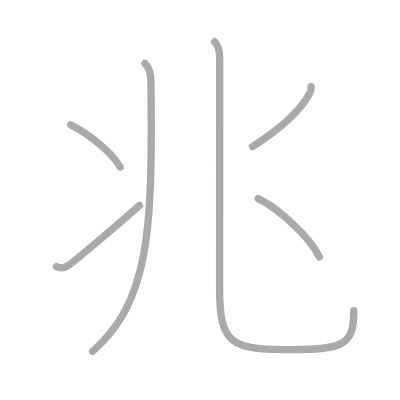
t = 0.00 s
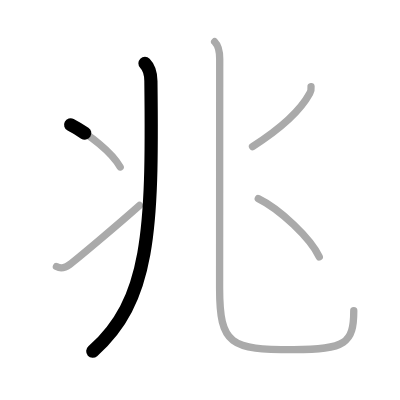
t = 1.25 s
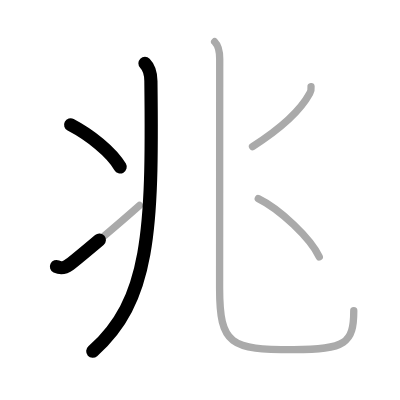
t = 2.50 s
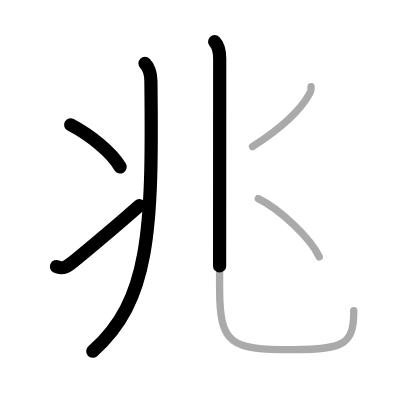
t = 3.50 s
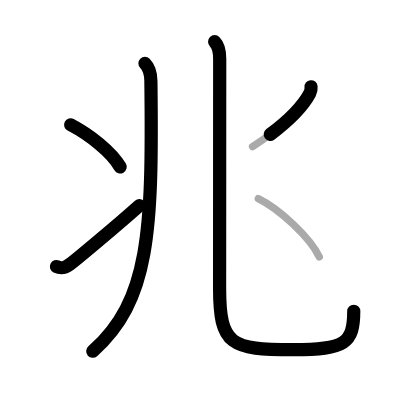
t = 4.75 s
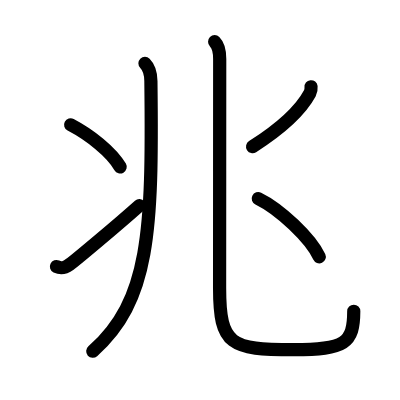
t = 6.00 s

The animated SVG that drew these frames (rendered in a browser with its animation timeline set to each time). Animation: 6 SMIL elements (animate=6); one cycle of 6.00 s.

<?xml version="1.0" standalone="no"?>
<!DOCTYPE svg PUBLIC "-//W3C//DTD SVG 1.1//EN"   "http://www.w3.org/Graphics/SVG/1.1/DTD/svg11.dtd">
<svg width="400px" height="400px"  version="1.1" xmlns="http://www.w3.org/2000/svg">
  <defs>
    <marker id="Triangle" viewBox="0 0 10 10" refX="0" refY="5" markerUnits="strokeWidth" markerWidth="3" style="stroke-opacity:0%;fill:#aaaaaa;" markerHeight="2" orient="auto">
      <path d="M 0 0 L 10 5 L 0 10 z" />
    </marker>
    
    <marker id="Arrow" viewBox="0 0 10 10" refX="5" refY="5" markerUnits="strokeWidth" markerWidth="1.8" style="stroke-opacity:0%;fill:#770000;" markerHeight="2" orient="auto">
      <path d="M 0 4 L 6 4 L 4 1 L 10 5 L 4 9 L 6 6 L 0 6 z" />
        <circle cx="5" cy="5" r="5" />
      </marker>
    
    <marker id="TriangleRed" viewBox="0 0 10 10" refX="0" refY="5" markerUnits="strokeWidth" markerWidth="3" style="stroke-opacity:0%;fill:#CC0000;" markerHeight="2" orient="auto">
      <path d="M 0 0 L 10 5 L 0 10 z" />
    </marker>
    
    <marker id="ArrowRed" viewBox="0 0 10 10" refX="5" refY="5" markerUnits="strokeWidth" markerWidth="1.8" style="stroke-opacity:0%;fill:#CC0000;" markerHeight="2" orient="auto">
      <path d="M 0 4 L 6 4 L 4 1 L 10 5 L 4 9 L 6 6 L 0 6 z" />
        <circle cx="5" cy="5" r="5" />
      </marker>
    
  </defs>
  
  <path style="fill:#ffffff; fill-opacity:100%; fill-rule:evenodd; stroke-width:0;" d="M 0 0 L 400px 0 L 400px 400px L 0 400px L 0 0" />

  <g transform="scale(3.6697247706422 3.6697247706422)">
<path style="fill:none; fill-opacity:0%; fill-rule:evenodd; stroke:#aaaaaa; stroke-opacity:100%; stroke-width: 1.5pt; stroke-linejoin:round; stroke-linecap:round;" d="M39.5 17.25c1.12 1.12 1.6 3 1.62 4.81c0.5 41.19-0.38 59.94-15.88 73.69"></path>
<path style="fill:none; fill-opacity:0%; fill-rule:evenodd; stroke:#aaaaaa; stroke-opacity:100%; stroke-width: 1.5pt; stroke-linejoin:round; stroke-linecap:round;" d="M19.25 34c5.25 2.75 11.12 7.38 13.5 11.5"></path>
<path style="fill:none; fill-opacity:0%; fill-rule:evenodd; stroke:#aaaaaa; stroke-opacity:100%; stroke-width: 1.5pt; stroke-linejoin:round; stroke-linecap:round;" d="M15.38 72.64c1.49 0.72 2.49 0.24 3.62-0.58C20.56 70.92 31.84 61.49 38 56"></path>
<path style="fill:none; fill-opacity:0%; fill-rule:evenodd; stroke:#aaaaaa; stroke-opacity:100%; stroke-width: 1.5pt; stroke-linejoin:round; stroke-linecap:round;" d="M58.49 11.37c1.2 1.2 1.38 2.84 1.38 4.68c0 9.95-0.03 56.89-0.03 62.45c0 15.62 3.04 16.78 20.17 16.78c14.12 0 16.39-1.78 16.39-10.62"></path>
<path style="fill:none; fill-opacity:0%; fill-rule:evenodd; stroke:#aaaaaa; stroke-opacity:100%; stroke-width: 1.5pt; stroke-linejoin:round; stroke-linecap:round;" d="M84.76 23.64c0.04 0.38-0.06 1.28-0.34 1.79c-2.05 3.81-7.05 9.06-15.61 14.53"></path>
<path style="fill:none; fill-opacity:0%; fill-rule:evenodd; stroke:#aaaaaa; stroke-opacity:100%; stroke-width: 1.5pt; stroke-linejoin:round; stroke-linecap:round;" d="M70.38 54.12C76.24 56.97 84.62 64.88 87 70"></path>

<path style="fill:none; fill-opacity:0%; fill-rule:evenodd; stroke:#000000; stroke-opacity:100%; stroke-width: 2.7pt; stroke-linejoin:round; stroke-linecap:round;" d="M39.5 17.25c1.12 1.12 1.6 3 1.62 4.81c0.5 41.19-0.38 59.94-15.88 73.69" pathLength="100" stroke-dashoffset="100" stroke-dasharray="100 105"><animate id="dashAnim1" attributeName="stroke-dashoffset" from="100" to="0" dur="1s" calcMode="linear" fill="freeze"/></path>
<path style="fill:none; fill-opacity:0%; fill-rule:evenodd; stroke:#000000; stroke-opacity:100%; stroke-width: 2.7pt; stroke-linejoin:round; stroke-linecap:round;" d="M19.25 34c5.25 2.75 11.12 7.38 13.5 11.5" pathLength="100" stroke-dashoffset="100" stroke-dasharray="100 105"><animate id="dashAnim2" attributeName="stroke-dashoffset" from="100" to="0" dur="1s" calcMode="linear" begin="dashAnim1.end" fill="freeze"/></path>
<path style="fill:none; fill-opacity:0%; fill-rule:evenodd; stroke:#000000; stroke-opacity:100%; stroke-width: 2.7pt; stroke-linejoin:round; stroke-linecap:round;" d="M15.38 72.64c1.49 0.72 2.49 0.24 3.62-0.58C20.56 70.92 31.84 61.49 38 56" pathLength="100" stroke-dashoffset="100" stroke-dasharray="100 105"><animate id="dashAnim3" attributeName="stroke-dashoffset" from="100" to="0" dur="1s" calcMode="linear" begin="dashAnim2.end" fill="freeze"/></path>
<path style="fill:none; fill-opacity:0%; fill-rule:evenodd; stroke:#000000; stroke-opacity:100%; stroke-width: 2.7pt; stroke-linejoin:round; stroke-linecap:round;" d="M58.49 11.37c1.2 1.2 1.38 2.84 1.38 4.68c0 9.95-0.03 56.89-0.03 62.45c0 15.62 3.04 16.78 20.17 16.78c14.12 0 16.39-1.78 16.39-10.62" pathLength="100" stroke-dashoffset="100" stroke-dasharray="100 105"><animate id="dashAnim4" attributeName="stroke-dashoffset" from="100" to="0" dur="1s" calcMode="linear" begin="dashAnim3.end" fill="freeze"/></path>
<path style="fill:none; fill-opacity:0%; fill-rule:evenodd; stroke:#000000; stroke-opacity:100%; stroke-width: 2.7pt; stroke-linejoin:round; stroke-linecap:round;" d="M84.76 23.64c0.04 0.38-0.06 1.28-0.34 1.79c-2.05 3.81-7.05 9.06-15.61 14.53" pathLength="100" stroke-dashoffset="100" stroke-dasharray="100 105"><animate id="dashAnim5" attributeName="stroke-dashoffset" from="100" to="0" dur="1s" calcMode="linear" begin="dashAnim4.end" fill="freeze"/></path>
<path style="fill:none; fill-opacity:0%; fill-rule:evenodd; stroke:#000000; stroke-opacity:100%; stroke-width: 2.7pt; stroke-linejoin:round; stroke-linecap:round;" d="M70.38 54.12C76.24 56.97 84.62 64.88 87 70" pathLength="100" stroke-dashoffset="100" stroke-dasharray="100 105"><animate id="dashAnim6" attributeName="stroke-dashoffset" from="100" to="0" dur="1s" calcMode="linear" begin="dashAnim5.end" fill="freeze"/></path>

</g>

</svg>  
          
